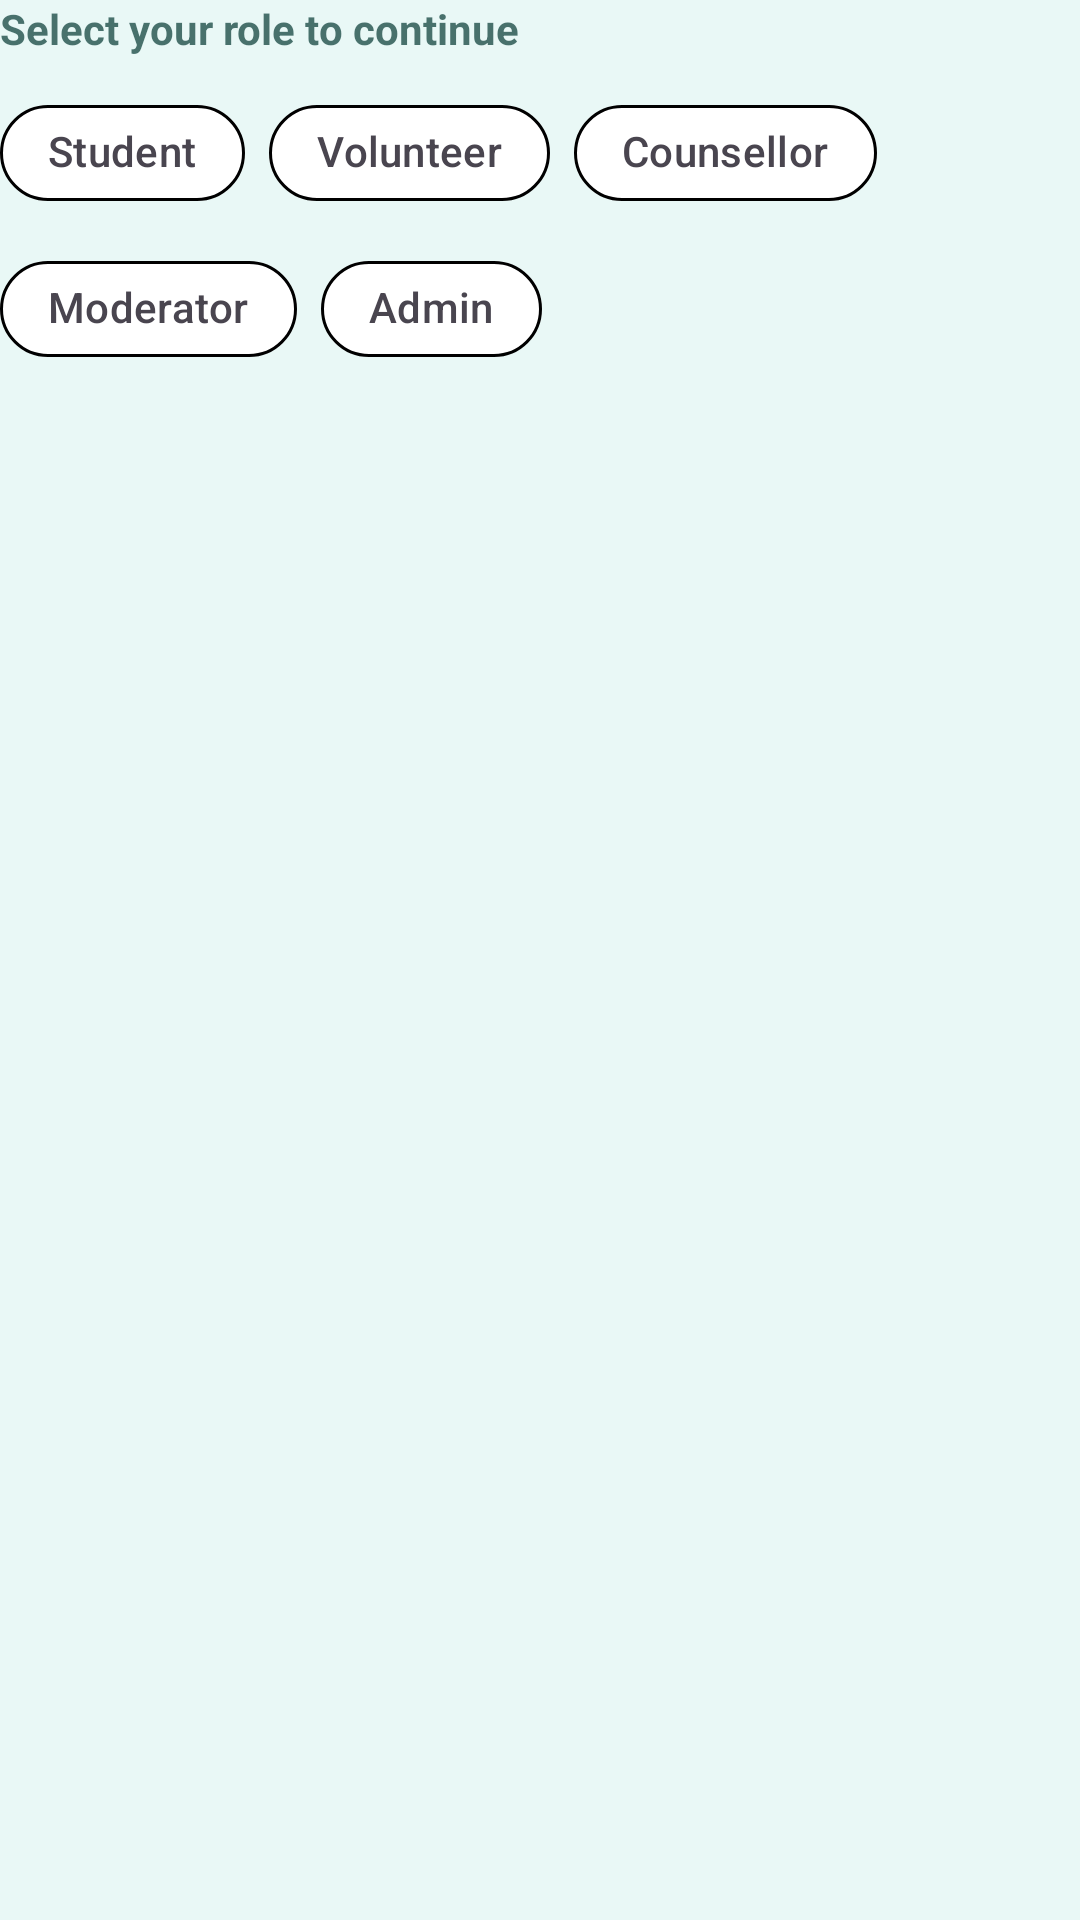

The Android layout XML behind this screen, and the referenced resources:
<!-- AndroidManifest.xml: application theme Theme.ManoMitra -->
<!-- res/layout/layout_role_selector.xml -->
<?xml version="1.0" encoding="utf-8"?>
<LinearLayout xmlns:android="http://schemas.android.com/apk/res/android"
    xmlns:app="http://schemas.android.com/apk/res-auto"
    android:layout_width="match_parent"
    android:layout_height="wrap_content"
    android:orientation="vertical"
    android:layout_marginTop="16dp">

    <TextView
        android:id="@+id/tvRoleLabel"
        android:layout_width="wrap_content"
        android:layout_height="wrap_content"
        android:text="@string/select_role_label"
        android:textSize="14sp"
        android:textColor="?attr/colorOnSurface"
        android:textStyle="bold"
        android:alpha="0.8" />

    
    <TextView
        android:id="@+id/tvRoleStatus"
        android:layout_width="wrap_content"
        android:layout_height="wrap_content"
        android:textSize="15sp"
        android:textColor="?attr/colorPrimary"
        android:textStyle="bold"
        android:layout_marginTop="4dp"
        android:visibility="gone" />

    <com.google.android.material.chip.ChipGroup
        android:id="@+id/chipGroupRole"
        android:layout_width="match_parent"
        android:layout_height="wrap_content"
        android:layout_marginTop="8dp"
        app:singleSelection="true"
        app:selectionRequired="false"
        app:chipSpacingHorizontal="8dp"
        app:chipSpacingVertical="4dp">

        <com.google.android.material.chip.Chip
            android:id="@+id/chipStudent"
            style="@style/Widget.Material3.Chip.Filter"
            android:layout_width="wrap_content"
            android:layout_height="wrap_content"
            android:text="@string/role_student"
            app:shapeAppearanceOverlay="@style/RoleChipShape"
            app:chipBackgroundColor="@color/role_chip_bg"
            app:chipStrokeColor="@color/role_chip_stroke"
            app:chipStrokeWidth="1dp"
            app:checkedIconVisible="true"
            app:checkedIconTint="?attr/colorOnPrimary" />

        <com.google.android.material.chip.Chip
            android:id="@+id/chipVolunteer"
            style="@style/Widget.Material3.Chip.Filter"
            android:layout_width="wrap_content"
            android:layout_height="wrap_content"
            android:text="@string/role_volunteer"
            app:shapeAppearanceOverlay="@style/RoleChipShape"
            app:chipBackgroundColor="@color/role_chip_bg"
            app:chipStrokeColor="@color/role_chip_stroke"
            app:chipStrokeWidth="1dp"
            app:checkedIconVisible="true"
            app:checkedIconTint="?attr/colorOnPrimary" />

        <com.google.android.material.chip.Chip
            android:id="@+id/chipCounsellor"
            style="@style/Widget.Material3.Chip.Filter"
            android:layout_width="wrap_content"
            android:layout_height="wrap_content"
            android:text="@string/role_counsellor"
            app:shapeAppearanceOverlay="@style/RoleChipShape"
            app:chipBackgroundColor="@color/role_chip_bg"
            app:chipStrokeColor="@color/role_chip_stroke"
            app:chipStrokeWidth="1dp"
            app:checkedIconVisible="true"
            app:checkedIconTint="?attr/colorOnPrimary" />

        <com.google.android.material.chip.Chip
            android:id="@+id/chipModerator"
            style="@style/Widget.Material3.Chip.Filter"
            android:layout_width="wrap_content"
            android:layout_height="wrap_content"
            android:text="@string/role_moderator"
            app:shapeAppearanceOverlay="@style/RoleChipShape"
            app:chipBackgroundColor="@color/role_chip_bg"
            app:chipStrokeColor="@color/role_chip_stroke"
            app:chipStrokeWidth="1dp"
            app:checkedIconVisible="true"
            app:checkedIconTint="?attr/colorOnPrimary" />

        <com.google.android.material.chip.Chip
            android:id="@+id/chipAdmin"
            style="@style/Widget.Material3.Chip.Filter"
            android:layout_width="wrap_content"
            android:layout_height="wrap_content"
            android:text="@string/role_admin"
            app:shapeAppearanceOverlay="@style/RoleChipShape"
            app:chipBackgroundColor="@color/role_chip_bg"
            app:chipStrokeColor="@color/role_chip_stroke"
            app:chipStrokeWidth="1dp"
            app:checkedIconVisible="true"
            app:checkedIconTint="?attr/colorOnPrimary" />

    </com.google.android.material.chip.ChipGroup>

</LinearLayout>
<!-- resources referenced by this layout -->
<resources>
  <string name="role_admin">Admin</string>
  <string name="role_counsellor">Counsellor</string>
  <string name="role_moderator">Moderator</string>
  <string name="role_student">Student</string>
  <string name="role_volunteer">Volunteer</string>
  <string name="select_role_label">Select your role to continue</string>
  <style name="RoleChipShape">
          <item name="cornerSize">20dp</item>
      </style>
  <style name="Theme.ManoMitra" parent="Base.Theme.ManoMitra" />
  <style name="Base.Theme.ManoMitra" parent="Theme.Material3.DayNight.NoActionBar">
  
          
          <item name="colorPrimary">@color/md_theme_light_primary</item>
          <item name="colorOnPrimary">@color/md_theme_light_onPrimary</item>
          <item name="colorPrimaryContainer">@color/md_theme_light_primaryContainer</item>
          <item name="colorOnPrimaryContainer">@color/md_theme_light_onPrimaryContainer</item>
  
          
          <item name="colorSecondary">@color/md_theme_light_secondary</item>
          <item name="colorOnSecondary">@color/md_theme_light_onSecondary</item>
          <item name="colorSecondaryContainer">@color/md_theme_light_secondaryContainer</item>
          <item name="colorOnSecondaryContainer">@color/md_theme_light_onSecondaryContainer</item>
  
          
          <item name="colorTertiary">@color/md_theme_light_tertiary</item>
          <item name="colorOnTertiary">@color/md_theme_light_onTertiary</item>
          <item name="colorTertiaryContainer">@color/md_theme_light_tertiaryContainer</item>
          <item name="colorOnTertiaryContainer">@color/md_theme_light_onTertiaryContainer</item>
  
          
          <item name="android:colorBackground">@color/md_theme_light_background</item>
          <item name="colorOnBackground">@color/md_theme_light_onBackground</item>
          <item name="colorSurface">@color/md_theme_light_surface</item>
          <item name="colorOnSurface">@color/md_theme_light_onSurface</item>
  
          
          <item name="colorOutline">@color/md_theme_light_outline</item>
  
          
          <item name="android:statusBarColor">@color/md_theme_light_primary</item>
          <item name="android:windowLightStatusBar">true</item>
  
      </style>
  <color name="md_theme_light_primary">#45CFC3</color>
  <color name="md_theme_light_onPrimary">#FFFFFF</color>
  <color name="md_theme_light_primaryContainer">#D6F2EF</color>
  <color name="md_theme_light_onPrimaryContainer">#1F4F4A</color>
  <color name="md_theme_light_secondary">#3ABEB3</color>
  <color name="md_theme_light_onSecondary">#FFFFFF</color>
  <color name="md_theme_light_secondaryContainer">#BEEBE7</color>
  <color name="md_theme_light_onSecondaryContainer">#1F4F4A</color>
  <color name="md_theme_light_tertiary">#5FE0D4</color>
  <color name="md_theme_light_onTertiary">#003733</color>
  <color name="md_theme_light_tertiaryContainer">#E9F8F6</color>
  <color name="md_theme_light_onTertiaryContainer">#003733</color>
  <color name="md_theme_light_background">#E9F8F6</color>
  <color name="md_theme_light_onBackground">#1F4F4A</color>
  <color name="md_theme_light_surface">#FFFFFF</color>
  <color name="md_theme_light_onSurface">#1F4F4A</color>
  <color name="md_theme_light_outline">#7FBDB6</color>
</resources>
